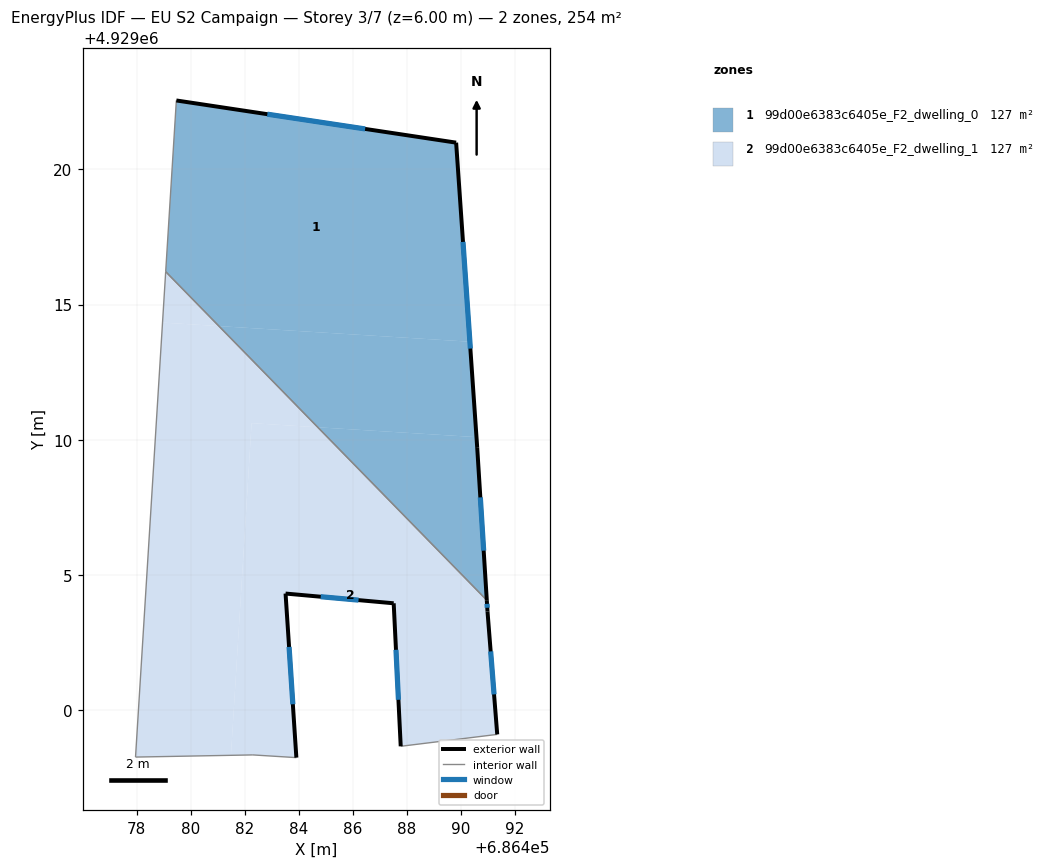
=== STOREY PLAN SPEC (per zone: floor XY polygon, exterior-wall plan segments, windows/doors) ===
zone 1: 99d00e6383c6405e_F2_dwelling_0  (126.9 m²)
  floor: (686489.82, 4929020.99) (686490.33, 4929013.63) (686481.04, 4929014.20) (686479.07, 4929016.22) (686479.47, 4929022.55)
  floor: (686490.57, 4929010.10) (686490.60, 4929009.70) (686490.95, 4929004.06) (686484.70, 4929010.46)
  floor: (686490.33, 4929013.63) (686490.57, 4929010.10) (686484.70, 4929010.46) (686481.04, 4929014.20)
  exterior wall: (686489.82, 4929020.99) – (686479.47, 4929022.55)  [10.5 m]
    window: (686486.45, 4929021.50) – (686482.83, 4929022.04)  [3.8 m²]
  exterior wall: (686490.60, 4929009.70) – (686489.82, 4929020.99)  [11.3 m]
    window: (686490.34, 4929013.37) – (686490.07, 4929017.32)  [4.1 m²]
  exterior wall: (686490.95, 4929004.06) – (686490.60, 4929009.70)  [5.6 m]
    window: (686490.84, 4929005.90) – (686490.71, 4929007.87)  [2.1 m²]
  interior walls: 2
zone 2: 99d00e6383c6405e_F2_dwelling_1  (126.9 m²)
  floor: (686490.95, 4929004.06) (686490.98, 4929003.65) (686491.34, 4928999.10) (686487.77, 4928998.66) (686487.51, 4929003.95) (686483.51, 4929004.31) (686483.91, 4928998.24) (686482.30, 4928998.34) (686481.49, 4928998.33) (686482.25, 4929010.61) (686484.70, 4929010.46)
  floor: (686481.04, 4929014.20) (686484.70, 4929010.46) (686482.25, 4929010.61) (686481.49, 4928998.33) (686477.96, 4928998.26) (686478.96, 4929014.33)
  floor: (686479.07, 4929016.22) (686481.04, 4929014.20) (686478.96, 4929014.33)
  exterior wall: (686483.51, 4929004.31) – (686487.51, 4929003.95)  [4.0 m]
    window: (686484.81, 4929004.19) – (686486.21, 4929004.07)  [1.5 m²]
  exterior wall: (686483.91, 4928998.24) – (686483.51, 4929004.31)  [6.1 m]
    window: (686483.78, 4929000.21) – (686483.64, 4929002.34)  [2.2 m²]
  exterior wall: (686490.98, 4929003.65) – (686490.95, 4929004.06)  [0.4 m]
    window: (686490.97, 4929003.78) – (686490.96, 4929003.93)  [0.2 m²]
  exterior wall: (686491.34, 4928999.10) – (686490.98, 4929003.65)  [4.6 m]
    window: (686491.22, 4929000.58) – (686491.09, 4929002.17)  [1.7 m²]
  exterior wall: (686487.51, 4929003.95) – (686487.77, 4928998.66)  [5.3 m]
    window: (686487.59, 4929002.23) – (686487.68, 4929000.38)  [1.9 m²]
  interior walls: 5

=== DERIVED (storey summary) ===
Building: EU S2 Campaign
Storey: 3 of 7  (floor level z = 6.00 m)
Storey gross floor area: 253.8 m²
Zones on this storey: 2
  - 99d00e6383c6405e_F2_dwelling_0: floor 126.9 m²; exterior wall 27.4 m (82.3 m²); 3 window(s) 10.1 m²; WWR 12.2%
  - 99d00e6383c6405e_F2_dwelling_1: floor 126.9 m²; exterior wall 20.4 m (61.1 m²); 5 window(s) 7.5 m²; WWR 12.2%
Zone adjacency (shared interzone walls):
  - 99d00e6383c6405e_F2_dwelling_0 ↔ 99d00e6383c6405e_F2_dwelling_1